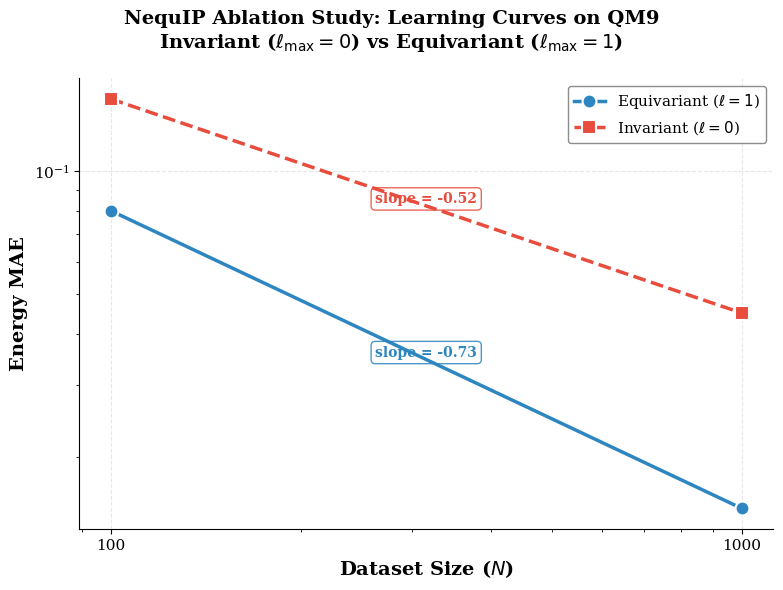

The script that saved this image: (Note: this script raises an exception after producing the figure.)
from __future__ import annotations

import argparse
import logging
import os
import sys
from pathlib import Path
from typing import Dict, List, Optional, Tuple

import matplotlib
import matplotlib.pyplot as plt
import numpy as np

# Logging
logging.basicConfig(
    level=logging.INFO,
    format="%(asctime)s [%(levelname)s] %(name)s — %(message)s",
)
logger = logging.getLogger("nequip_learning_curve")

# Log Parsing — Extract Final MAE from NequIP Lightning CSV Logs

def parse_csv_metrics(csv_path: str | Path) -> Dict[str, float]:
    import csv

    csv_path = Path(csv_path)
    if not csv_path.exists():
        raise FileNotFoundError(f"Metrics file not found: {csv_path}")

    logger.info("Parsing metrics from: %s", csv_path)

    rows: List[Dict[str, str]] = []
    with open(csv_path, "r", encoding="utf-8") as f:
        reader = csv.DictReader(f)
        for row in reader:
            rows.append(row)

    if not rows:
        raise ValueError(f"No data rows found in {csv_path}")

    # Look for test/val metrics in the last row containing them
    energy_mae = None

    # Priority: search from the end of the file for the first non-empty energy MAE metric
    for row in reversed(rows):
        for prefix in ["test0_epoch", "val0_epoch"]:
            energy_key = f"{prefix}/total_energy_mae"
            if energy_key in row and row[energy_key]:
                energy_mae = float(row[energy_key])
                break
        if energy_mae is not None:
            break

    # Fallback: search for any column containing "energy_mae" or "total_energy_mae" in all rows starting from the end
    if energy_mae is None:
        for row in reversed(rows):
            for key, val in row.items():
                if "total_energy_mae" in key.lower() and val:
                    energy_mae = float(val)
                    break
                elif "energy_mae" in key.lower() and val:
                    energy_mae = float(val)
                    break
            if energy_mae is not None:
                break

    if energy_mae is None:
        # Check last row keys to report
        last_row = rows[-1]
        logger.warning(
            "Could not find energy_mae in %s. Available columns: %s",
            csv_path,
            list(last_row.keys()),
        )
        energy_mae = float("nan")

    result = {"energy_mae": energy_mae}
    logger.info("  -> Energy MAE: %.6f", energy_mae)
    return result


def collect_results_from_logs(
    results_dir: str | Path,
) -> Dict[str, Dict[int, Dict[str, float]]]:
    results_dir = Path(results_dir)
    logger.info("Scanning results directory: %s", results_dir)

    # Mapping from directory name prefix -> (model_label, dataset_size)
    experiment_map = {
        "baseline_l0_100": ("Invariant ($\\ell=0$)", 100),
        "baseline_l0_1000": ("Invariant ($\\ell=0$)", 1000),
        "nequip_l1_100": ("Equivariant ($\\ell=1$)", 100),
        "nequip_l1_1000": ("Equivariant ($\\ell=1$)", 1000),
    }

    results: Dict[str, Dict[int, Dict[str, float]]] = {}

    for dir_name, (label, size) in experiment_map.items():
        # Search for metrics.csv in common locations
        candidates = [
            results_dir / dir_name / dir_name / "version_0" / "metrics.csv",
            results_dir / dir_name / "version_0" / "metrics.csv",
            results_dir / dir_name / "metrics.csv",
            results_dir / dir_name / "lightning_logs" / "version_0" / "metrics.csv",
        ]
        found = False
        for csv_path in candidates:
            if csv_path.exists():
                try:
                    metrics = parse_csv_metrics(csv_path)
                    results.setdefault(label, {})[size] = metrics
                    found = True
                    break
                except Exception as e:
                    logger.warning("Error parsing %s: %s", csv_path, e)

        if not found:
            logger.warning(
                "No metrics.csv found for '%s'. Searched: %s",
                dir_name,
                [str(p) for p in candidates],
            )

    return results


# Placeholder Data (for when logs are not yet available)

def get_placeholder_results() -> Dict[str, Dict[int, Dict[str, float]]]:
    return {
        "Invariant ($\\ell=0$)": {
            100: {"energy_mae": 0.150},
            1000: {"energy_mae": 0.045},
        },
        "Equivariant ($\\ell=1$)": {
            100: {"energy_mae": 0.080},
            1000: {"energy_mae": 0.015},
        },
    }


# Plotting — Log-Log Learning Curve

# Publication-quality style parameters
STYLE_CONFIG = {
    "font.family": "serif",
    "font.size": 12,
    "axes.labelsize": 14,
    "axes.titlesize": 15,
    "legend.fontsize": 11,
    "xtick.labelsize": 11,
    "ytick.labelsize": 11,
    "figure.dpi": 150,
    "savefig.dpi": 300,
    "savefig.bbox": "tight",
    "axes.grid": True,
    "grid.alpha": 0.3,
    "grid.linestyle": "--",
}

# Color palette (colorblind-friendly)
COLORS = {
    "Invariant ($\\ell=0$)": "#E74C3C",      # red
    "Equivariant ($\\ell=1$)": "#2E86C1",    # blue
}

MARKERS = {
    "Invariant ($\\ell=0$)": "s",             # square
    "Equivariant ($\\ell=1$)": "o",           # circle
}

LINESTYLES = {
    "Invariant ($\\ell=0$)": "--",            # dashed
    "Equivariant ($\\ell=1$)": "-",           # solid
}


def compute_slope(
    sizes: List[int],
    maes: List[float],
) -> float:
    if len(sizes) < 2 or any(m <= 0 for m in maes):
        return float("nan")
    log_sizes = np.log10(sizes)
    log_maes = np.log10(maes)
    slope = (log_maes[-1] - log_maes[0]) / (log_sizes[-1] - log_sizes[0])
    return float(slope)


def plot_learning_curves(
    results: Dict[str, Dict[int, Dict[str, float]]],
    output_dir: str | Path = ".",
    filename_prefix: str = "nequip_learning_curve",
) -> None:
    plt.rcParams.update(STYLE_CONFIG)

    fig, ax = plt.subplots(figsize=(8, 6))
    fig.suptitle(
        "NequIP Ablation Study: Learning Curves on QM9\n"
        "Invariant ($\\ell_{\\max}=0$) vs Equivariant ($\\ell_{\\max}=1$)",
        fontsize=14,
        fontweight="bold",
        y=0.98,
    )

    metric_key = "energy_mae"
    ylabel = "Energy MAE"

    for model_label, size_metrics in sorted(results.items()):
        sizes = sorted(size_metrics.keys())
        maes = [size_metrics[s][metric_key] for s in sizes]

        color = COLORS.get(model_label, "#333333")
        marker = MARKERS.get(model_label, "D")
        ls = LINESTYLES.get(model_label, "-")

        ax.plot(
            sizes,
            maes,
            color=color,
            marker=marker,
            markersize=10,
            linewidth=2.5,
            linestyle=ls,
            label=model_label,
            markeredgecolor="white",
            markeredgewidth=1.5,
            zorder=5,
        )

        # Annotate slope
        slope = compute_slope(sizes, maes)
        if not np.isnan(slope):
            # Place annotation at midpoint (geometric mean)
            mid_x = np.sqrt(sizes[0] * sizes[-1])
            mid_y = np.sqrt(maes[0] * maes[-1])
            ax.annotate(
                f"slope = {slope:.2f}",
                xy=(mid_x, mid_y),
                fontsize=10,
                fontweight="bold",
                color=color,
                ha="center",
                va="bottom",
                bbox=dict(
                    boxstyle="round,pad=0.3",
                    facecolor="white",
                    edgecolor=color,
                    alpha=0.85,
                ),
            )

    ax.set_xscale("log")
    ax.set_yscale("log")
    ax.set_xlabel("Dataset Size ($N$)", fontweight="bold")
    ax.set_ylabel(ylabel, fontweight="bold")

    # Custom tick labels for dataset sizes
    all_sizes = sorted({s for sm in results.values() for s in sm.keys()})
    ax.set_xticks(all_sizes)
    ax.set_xticklabels([str(s) for s in all_sizes])
    ax.xaxis.set_minor_formatter(matplotlib.ticker.NullFormatter())

    ax.legend(loc="upper right", framealpha=0.9, edgecolor="gray")
    ax.spines["top"].set_visible(False)
    ax.spines["right"].set_visible(False)

    plt.tight_layout()

    # Save figures
    output_dir = Path(output_dir)
    output_dir.mkdir(parents=True, exist_ok=True)

    for ext in ["png", "pdf"]:
        save_path = output_dir / f"{filename_prefix}.{ext}"
        fig.savefig(str(save_path), dpi=300, bbox_inches="tight")
        logger.info("Saved figure: %s", save_path)

    plt.show()
    logger.info("Plot displayed successfully.")


# Summary Table

def print_results_table(
    results: Dict[str, Dict[int, Dict[str, float]]],
) -> None:
    header = f"{'Model':<30} {'N':>6} {'Energy MAE':>14} {'Slope (E)':>10}"
    separator = "─" * len(header)

    print("\n" + separator)
    print("  NequIP Ablation Study — Results Summary")
    print(separator)
    print(header)
    print(separator)

    for model_label in sorted(results.keys()):
        size_metrics = results[model_label]
        sizes = sorted(size_metrics.keys())
        energy_maes = [size_metrics[s]["energy_mae"] for s in sizes]

        slope_e = compute_slope(sizes, energy_maes)

        for i, size in enumerate(sizes):
            m = size_metrics[size]
            slope_e_str = f"{slope_e:.2f}" if i == 0 and not np.isnan(slope_e) else ""
            print(
                f"{model_label:<30} {size:>6} {m['energy_mae']:>14.6f} {slope_e_str:>10}"
            )

    print(separator)
    print(
        "  Slope = Δ log(MAE) / Δ log(N).  More negative → faster convergence.\n"
    )


# Main
def parse_args(argv=None) -> argparse.Namespace:
    parser = argparse.ArgumentParser(
        description="NequIP Ablation Study — Learning Curve Visualization",
        formatter_class=argparse.ArgumentDefaultsHelpFormatter,
    )
    parser.add_argument(
        "--results-dir",
        type=str,
        default="../../outputs",
        help="Root directory containing NequIP training output folders.",
    )
    parser.add_argument(
        "--output-dir",
        type=str,
        default="../notebooks/figures",
        help="Directory to save generated plots.",
    )
    parser.add_argument(
        "--use-placeholder-data",
        action="store_true",
        help="Use placeholder results instead of parsing real logs "
        "(useful for testing the plotting pipeline).",
    )
    return parser.parse_args(argv)


def main(argv=None) -> None:
    args = parse_args(argv)

    logger.info("=" * 60)
    logger.info("NequIP Ablation Study — Learning Curve Evaluation")
    logger.info("=" * 60)

    # Collect results
    if args.use_placeholder_data:
        logger.info("Using PLACEHOLDER data (not real training results).")
        results = get_placeholder_results()
    else:
        results = collect_results_from_logs(args.results_dir)
        if not results:
            logger.warning(
                "No results found in '%s'. Falling back to placeholder data.\n"
                "  → Run the experiments first, or use --use-placeholder-data.",
                args.results_dir,
                )
            results = get_placeholder_results()

    # Print summary table
    print_results_table(results)

    # Generate learning curve plot
    plot_learning_curves(results, output_dir=args.output_dir)

    logger.info("Evaluation complete.")


if __name__ == "__main__":
    main()
